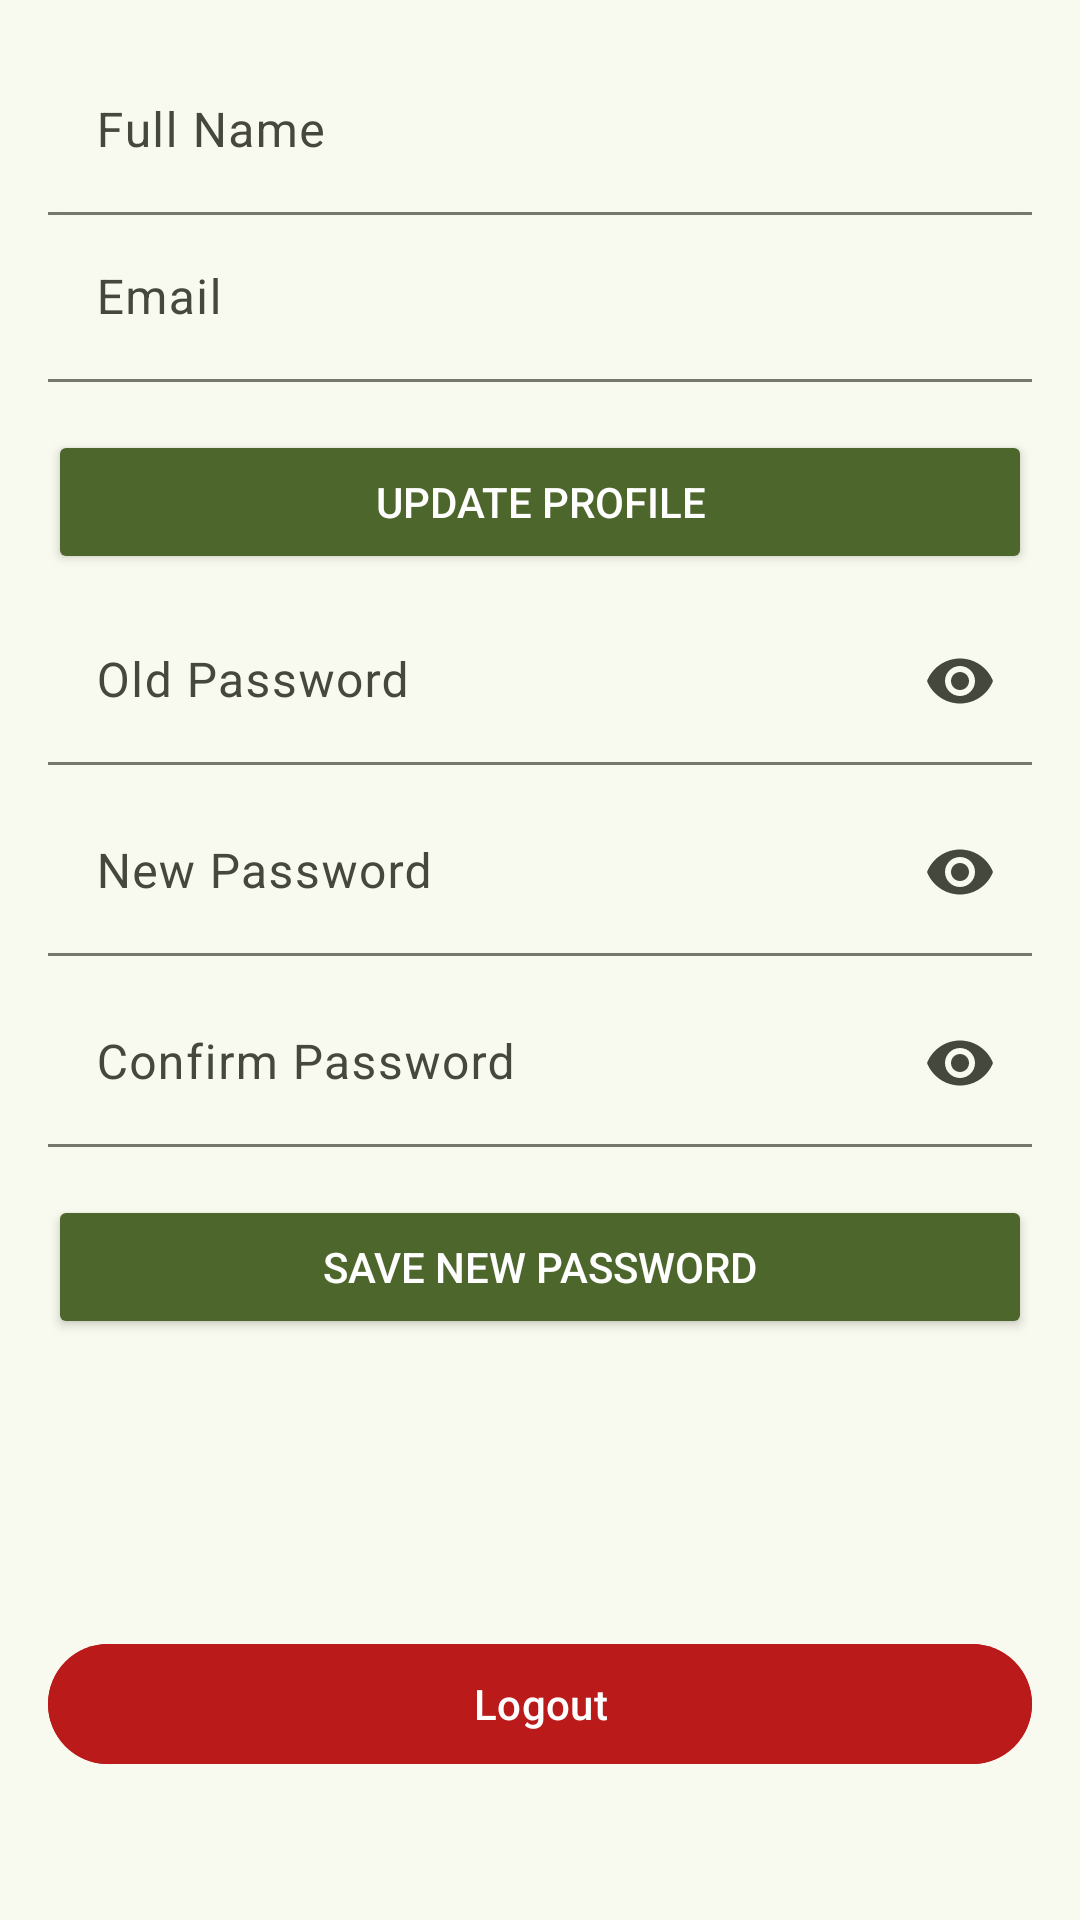

This screen was rendered from an Android layout file. Write that file and the resources it references.
<!-- AndroidManifest.xml: application theme Theme.HomePlantCare -->
<!-- res/layout/fragment_user_profile.xml -->
<?xml version="1.0" encoding="utf-8"?>
<layout xmlns:android="http://schemas.android.com/apk/res/android"
    xmlns:app="http://schemas.android.com/apk/res-auto"
    xmlns:tools="http://schemas.android.com/tools">

    <data>

    </data>

    <androidx.core.widget.NestedScrollView
        android:layout_width="match_parent"
        android:layout_height="match_parent"
        android:fillViewport="true"
        tools:context=".ui.user_screen.profile.UserProfileFragment">

        <androidx.constraintlayout.widget.ConstraintLayout
            android:layout_width="match_parent"
            android:layout_height="wrap_content"
            android:padding="16dp">

            
            <com.google.android.material.textfield.TextInputLayout
                android:id="@+id/user_name"
                android:layout_width="match_parent"
                android:layout_height="wrap_content"
                android:layout_marginBottom="12dp"
                app:boxBackgroundMode="filled"
                app:layout_constraintEnd_toEndOf="parent"
                app:layout_constraintStart_toStartOf="parent"
                app:layout_constraintTop_toTopOf="parent">

                <com.google.android.material.textfield.TextInputEditText
                    android:id="@+id/etUserName"
                    android:layout_width="match_parent"
                    android:layout_height="wrap_content"
                    android:ellipsize="end"
                    android:hint="Full Name"
                    android:maxLines="1"
                    android:singleLine="true" />
            </com.google.android.material.textfield.TextInputLayout>

            
            <com.google.android.material.textfield.TextInputLayout
                android:id="@+id/user_email"
                android:layout_width="match_parent"
                android:layout_height="wrap_content"
                android:layout_marginBottom="12dp"
                app:boxBackgroundMode="filled"
                app:layout_constraintEnd_toEndOf="parent"
                app:layout_constraintStart_toStartOf="parent"
                app:layout_constraintTop_toBottomOf="@id/user_name">

                <com.google.android.material.textfield.TextInputEditText
                    android:id="@+id/etUserEmail"
                    android:layout_width="match_parent"
                    android:layout_height="wrap_content"
                    android:enabled="false"
                    android:hint="Email" />
            </com.google.android.material.textfield.TextInputLayout>

            <ProgressBar
                android:id="@+id/progressUpdateProfile"
                android:layout_width="wrap_content"
                android:layout_height="wrap_content"
                android:layout_marginTop="16dp"
                android:visibility="gone"
                app:layout_constraintEnd_toEndOf="parent"
                app:layout_constraintStart_toStartOf="parent"
                app:layout_constraintTop_toBottomOf="@id/user_email" />
            
            <Button
                android:id="@+id/btnUpdateProfile"
                android:layout_width="match_parent"
                android:layout_height="wrap_content"
                android:layout_marginTop="16dp"
                android:backgroundTint="@color/md_theme_primary"
                android:text="Update Profile"
                android:textColor="@android:color/white"
                app:layout_constraintTop_toBottomOf="@id/progressUpdateProfile" />

            
            <com.google.android.material.textview.MaterialTextView
                android:layout_width="wrap_content"
                android:layout_height="wrap_content"
                android:layout_marginTop="24dp"
                android:text="Change Password"
                android:textSize="18sp"
                android:textStyle="bold"
                app:layout_constraintStart_toStartOf="parent"
                app:layout_constraintTop_toBottomOf="@id/btnUpdateProfile" />

            
            <com.google.android.material.textfield.TextInputLayout
                android:id="@+id/old_password"
                android:layout_width="match_parent"
                android:layout_height="wrap_content"
                android:layout_marginTop="8dp"
                app:boxBackgroundMode="filled"
                app:endIconMode="password_toggle"
                app:layout_constraintEnd_toEndOf="parent"
                app:layout_constraintStart_toStartOf="parent"
                app:layout_constraintTop_toBottomOf="@id/btnUpdateProfile">

                <com.google.android.material.textfield.TextInputEditText
                    android:id="@+id/etOldPassword"
                    android:layout_width="match_parent"
                    android:layout_height="wrap_content"
                    android:hint="Old Password"
                    android:inputType="textPassword" />
            </com.google.android.material.textfield.TextInputLayout>

            
            <com.google.android.material.textfield.TextInputLayout
                android:id="@+id/new_password"
                android:layout_width="match_parent"
                android:layout_height="wrap_content"
                android:layout_marginTop="8dp"
                app:boxBackgroundMode="filled"
                app:endIconMode="password_toggle"
                app:layout_constraintEnd_toEndOf="parent"
                app:layout_constraintStart_toStartOf="parent"
                app:layout_constraintTop_toBottomOf="@id/old_password">

                <com.google.android.material.textfield.TextInputEditText
                    android:id="@+id/etNewPassword"
                    android:layout_width="match_parent"
                    android:layout_height="wrap_content"
                    android:ellipsize="end"
                    android:hint="New Password"
                    android:inputType="textPassword"
                    android:maxLines="1"
                    android:singleLine="true" />
            </com.google.android.material.textfield.TextInputLayout>

            
            <com.google.android.material.textfield.TextInputLayout
                android:id="@+id/confirm_password"
                android:layout_width="match_parent"
                android:layout_height="wrap_content"
                android:layout_marginTop="8dp"
                app:boxBackgroundMode="filled"
                app:endIconMode="password_toggle"
                app:layout_constraintEnd_toEndOf="parent"
                app:layout_constraintStart_toStartOf="parent"
                app:layout_constraintTop_toBottomOf="@id/new_password">

                <com.google.android.material.textfield.TextInputEditText
                    android:id="@+id/etConfirmPassword"
                    android:layout_width="match_parent"
                    android:layout_height="wrap_content"
                    android:hint="Confirm Password"
                    android:inputType="textPassword" />
            </com.google.android.material.textfield.TextInputLayout>

            <ProgressBar
                android:id="@+id/progressUpdatePassword"
                android:layout_width="wrap_content"
                android:layout_height="wrap_content"
                android:layout_marginTop="16dp"
                android:visibility="gone"
                app:layout_constraintEnd_toEndOf="parent"
                app:layout_constraintStart_toStartOf="parent"
                app:layout_constraintTop_toBottomOf="@id/confirm_password" />
            
            <Button
                android:id="@+id/btnSaveNewPassword"
                android:layout_width="match_parent"
                android:layout_height="wrap_content"
                android:layout_marginTop="16dp"
                android:backgroundTint="@color/md_theme_primary"
                android:text="Save New Password"
                android:textColor="@android:color/white"
                app:layout_constraintTop_toBottomOf="@id/progressUpdatePassword" />

            
            <com.google.android.material.button.MaterialButton
                android:id="@+id/btnLogout"
                android:layout_width="match_parent"
                android:layout_height="wrap_content"
                android:layout_marginBottom="32dp"
                android:backgroundTint="@color/md_theme_error"
                android:text="Logout"
                android:textColor="@android:color/white"
                app:layout_constraintBottom_toBottomOf="parent"
                app:layout_constraintEnd_toEndOf="parent"
                app:layout_constraintStart_toStartOf="parent" />
        </androidx.constraintlayout.widget.ConstraintLayout>
    </androidx.core.widget.NestedScrollView>
</layout>
<!-- resources referenced by this layout -->
<resources>
  <color name="md_theme_error">#BA1A1A</color>
  <color name="md_theme_primary">#4D662B</color>
  <color name="md_theme_onPrimary">#FFFFFF</color>
  <color name="md_theme_primaryContainer">#CEEDA2</color>
  <color name="md_theme_onPrimaryContainer">#364E15</color>
  <color name="md_theme_secondary">#546524</color>
  <color name="md_theme_onSecondary">#FFFFFF</color>
  <color name="md_theme_secondaryContainer">#D7EB9B</color>
  <color name="md_theme_onSecondaryContainer">#3D4C0D</color>
  <color name="md_theme_tertiary">#48672F</color>
  <color name="md_theme_onTertiary">#FFFFFF</color>
  <color name="md_theme_tertiaryContainer">#C9EEA7</color>
  <color name="md_theme_onTertiaryContainer">#314E19</color>
  <color name="md_theme_onError">#FFFFFF</color>
  <color name="md_theme_errorContainer">#FFDAD6</color>
  <color name="md_theme_onErrorContainer">#93000A</color>
  <color name="md_theme_background">#F9FAEF</color>
  <color name="md_theme_onBackground">#1A1C16</color>
  <color name="md_theme_surface">#F9FAEF</color>
  <color name="md_theme_onSurface">#1A1C16</color>
  <color name="md_theme_surfaceVariant">#E1E4D5</color>
  <color name="md_theme_onSurfaceVariant">#44483D</color>
  <color name="md_theme_outline">#75796C</color>
  <color name="md_theme_outlineVariant">#C5C8B9</color>
  <color name="md_theme_inverseSurface">#2F312A</color>
  <color name="md_theme_inverseOnSurface">#F1F2E6</color>
  <color name="md_theme_inversePrimary">#B2D189</color>
  <color name="md_theme_primaryFixed">#CEEDA2</color>
  <color name="md_theme_onPrimaryFixed">#112000</color>
  <color name="md_theme_primaryFixedDim">#B2D189</color>
  <color name="md_theme_onPrimaryFixedVariant">#364E15</color>
  <color name="md_theme_secondaryFixed">#D7EB9B</color>
  <color name="md_theme_onSecondaryFixed">#161F00</color>
  <color name="md_theme_secondaryFixedDim">#BBCF82</color>
  <color name="md_theme_onSecondaryFixedVariant">#3D4C0D</color>
  <color name="md_theme_tertiaryFixed">#C9EEA7</color>
  <color name="md_theme_onTertiaryFixed">#0C2000</color>
  <color name="md_theme_tertiaryFixedDim">#ADD18E</color>
  <color name="md_theme_onTertiaryFixedVariant">#314E19</color>
  <color name="md_theme_surfaceDim">#DADBD0</color>
  <color name="md_theme_surfaceBright">#F9FAEF</color>
  <color name="md_theme_surfaceContainerLowest">#FFFFFF</color>
  <color name="md_theme_surfaceContainerLow">#F4F4E9</color>
  <color name="md_theme_surfaceContainer">#EEEFE3</color>
  <color name="md_theme_surfaceContainerHigh">#E8E9DE</color>
  <color name="md_theme_surfaceContainerHighest">#E2E3D8</color>
</resources>
